Run: headless pygame with SDL's dummy video driver; simulated clock (each Clock.tick advances the game by its frame time, no real sleeping); random seed 0; keys injected as events and as key.get_pressed() state; no mouse input.
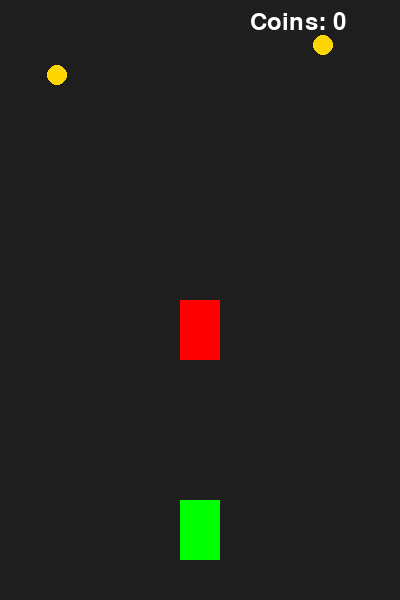
Frame 1 of 4 · flips 1–60 · no input
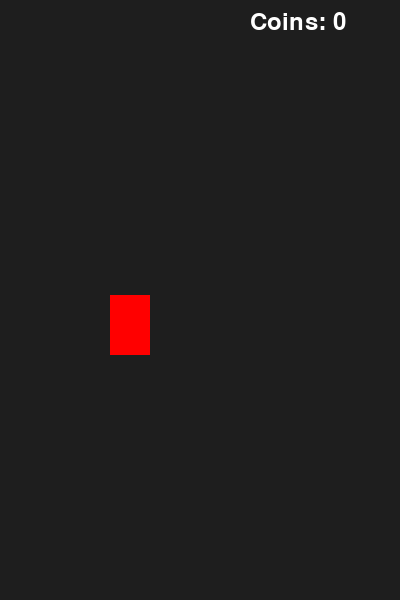
Frame 2 of 4 · flips 61–180 · tapped SPACE, RETURN · held RIGHT (→), D
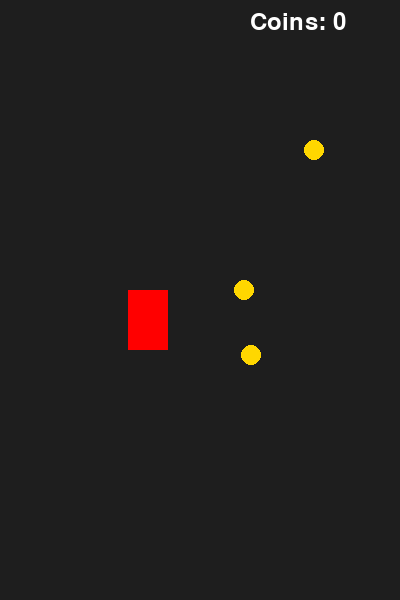
Frame 3 of 4 · flips 181–300 · held DOWN (↓), S
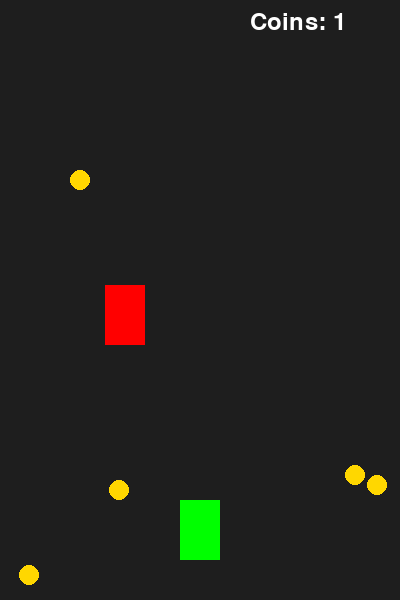
Frame 4 of 4 · flips 301–420 · held LEFT (←), A, UP (↑), W

The pygame program that drew these frames:

import pygame, random

pygame.init()

W, H = 400, 600
screen = pygame.display.set_mode((W, H))
clock = pygame.time.Clock()

player = pygame.Rect(180, 500, 40, 60)
enemy = pygame.Rect(180, 0, 40, 60)

coins = []
coin_count = 0

font = pygame.font.Font(None, 36)

speed = 5

running = True
while running:
    screen.fill((30, 30, 30))

    for event in pygame.event.get():
        if event.type == pygame.QUIT:
            running = False

    keys = pygame.key.get_pressed()
    if keys[pygame.K_LEFT]: player.x -= 5
    if keys[pygame.K_RIGHT]: player.x += 5

    # движение врага
    enemy.y += speed
    if enemy.y > H:
        enemy.y = 0
        enemy.x = random.randint(0, W-40)

    # создаём монеты
    if random.randint(1, 50) == 1:
        coins.append(pygame.Rect(random.randint(0, W-20), 0, 20, 20))

    # движение монет
    for coin in coins[:]:
        coin.y += 5
        if player.colliderect(coin):
            coins.remove(coin)
            coin_count += 1
        elif coin.y > H:
            coins.remove(coin)

    # рисуем
    pygame.draw.rect(screen, (0,255,0), player)
    pygame.draw.rect(screen, (255,0,0), enemy)

    for coin in coins:
        pygame.draw.circle(screen, (255,215,0), coin.center, 10)

    text = font.render(f"Coins: {coin_count}", True, (255,255,255))
    screen.blit(text, (250, 10))

    pygame.display.flip()
    clock.tick(60)

pygame.quit()
